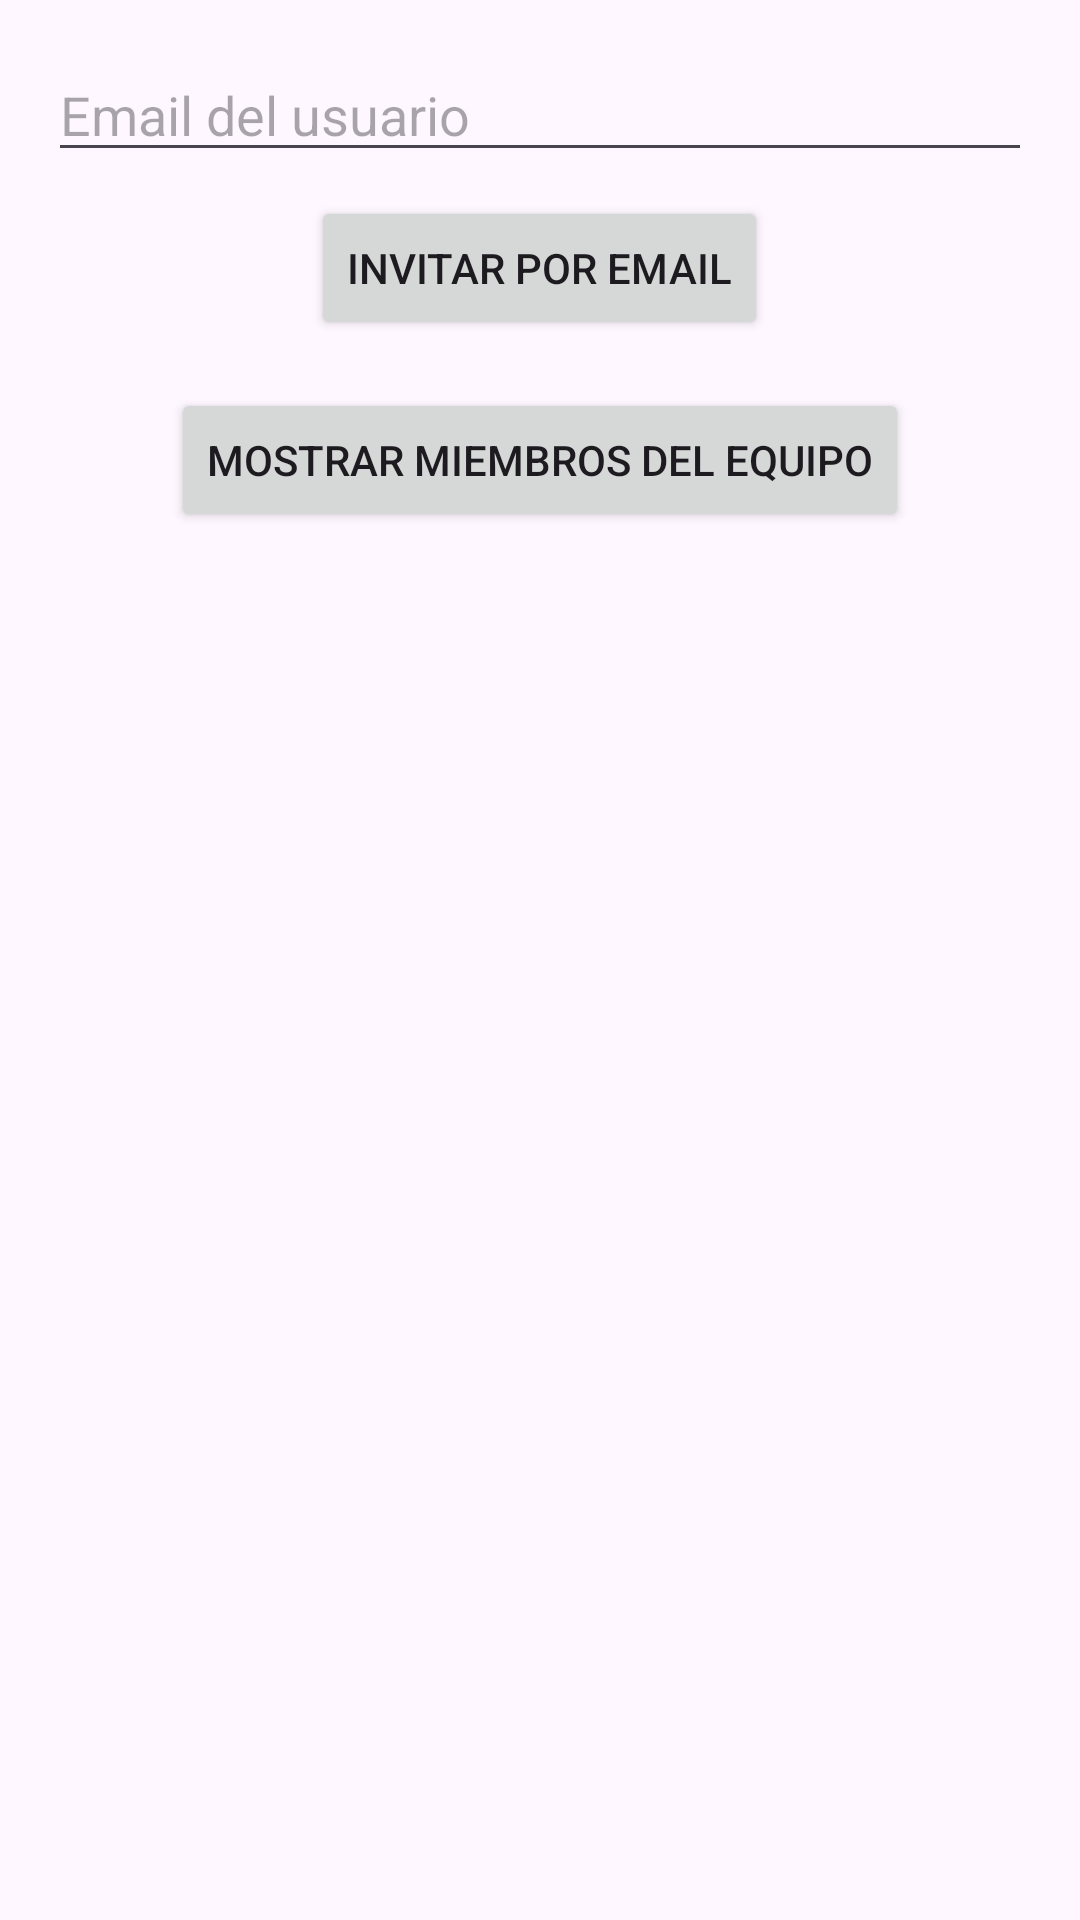

Produce the Android XML layout that renders to this screen, including the resource entries it uses.
<!-- AndroidManifest.xml: application theme Theme.PintaPiconV3 -->
<!-- res/layout/dialog_invite_player.xml -->
<?xml version="1.0" encoding="utf-8"?>
<LinearLayout
    xmlns:android="http://schemas.android.com/apk/res/android"
    android:layout_width="match_parent"
    android:layout_height="wrap_content"
    android:orientation="vertical"
    android:padding="16dp">

    <EditText
        android:id="@+id/et_invitar_email"
        android:layout_width="match_parent"
        android:layout_height="wrap_content"
        android:hint="Email del usuario"
        android:inputType="textEmailAddress"/>

    <Button
        android:id="@+id/btn_invitar_email"
        android:layout_width="wrap_content"
        android:layout_height="wrap_content"
        android:text="Invitar por Email"
        android:layout_gravity="center_horizontal"
        android:layout_marginTop="8dp"/>

    <Button
        android:id="@+id/btn_mostrar_miembros"
        android:layout_width="wrap_content"
        android:layout_height="wrap_content"
        android:text="Mostrar miembros del equipo"
        android:layout_gravity="center_horizontal"
        android:layout_marginTop="16dp"/>

    <androidx.recyclerview.widget.RecyclerView
        android:id="@+id/rv_miembros_equipo"
        android:layout_width="match_parent"
        android:layout_height="wrap_content"
        android:visibility="gone"
        android:layout_marginTop="8dp"/>

</LinearLayout>
<!-- resources referenced by this layout -->
<resources>
  <style name="Theme.PintaPiconV3" parent="Base.Theme.PintaPiconV3" />
  <style name="Base.Theme.PintaPiconV3" parent="Theme.Material3.DayNight.NoActionBar">
          
          
      </style>
</resources>
